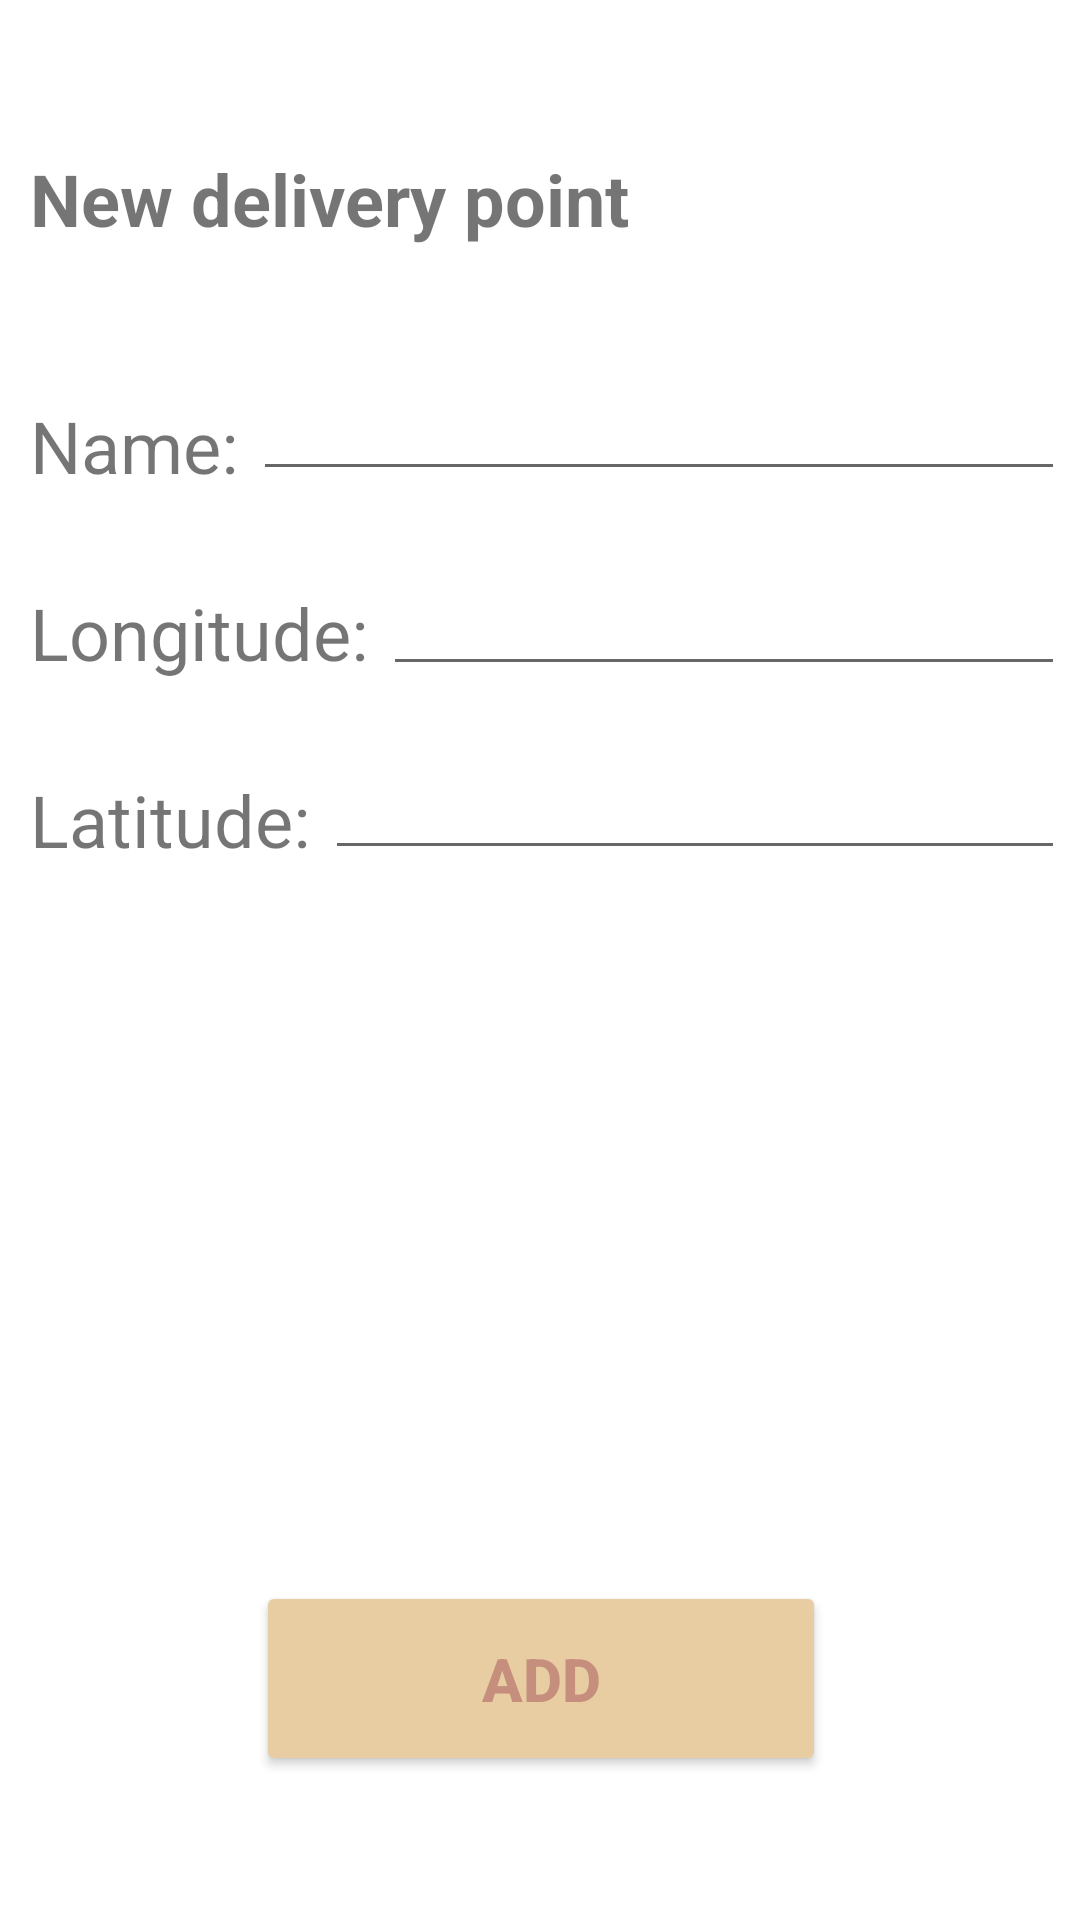

Write the Android layout XML for this screen, with the resource values it uses.
<!-- AndroidManifest.xml: application theme Theme.PackTaxi -->
<!-- res/layout/fragment_adding_delivery_point.xml -->
<?xml version="1.0" encoding="utf-8"?>
<FrameLayout xmlns:android="http://schemas.android.com/apk/res/android"
    xmlns:app="http://schemas.android.com/apk/res-auto"
    xmlns:tools="http://schemas.android.com/tools"
    android:layout_width="match_parent"
    android:layout_height="match_parent"
    android:background="@drawable/app_background"
    tools:context=".AddingDeliveryPointFragment" >

    <androidx.constraintlayout.widget.ConstraintLayout
        android:layout_width="match_parent"
        android:layout_height="match_parent">

        <TextView
            android:id="@+id/addDeliveryPoint_longitude"
            android:layout_width="wrap_content"
            android:layout_height="wrap_content"
            android:layout_marginStart="10dp"
            android:layout_marginTop="30dp"
            android:text="Longitude:"
            android:textSize="24sp"
            app:layout_constraintStart_toStartOf="parent"
            app:layout_constraintTop_toBottomOf="@+id/addDeliveryPoint_name" />

        <TextView
            android:id="@+id/addDeliveryPoint_name"
            android:layout_width="wrap_content"
            android:layout_height="wrap_content"
            android:layout_marginStart="10dp"
            android:layout_marginTop="50dp"
            android:text="Name:"
            android:textSize="24sp"
            app:layout_constraintStart_toStartOf="parent"
            app:layout_constraintTop_toBottomOf="@+id/textView17" />

        <TextView
            android:id="@+id/addDeliveryPoint_latitude"
            android:layout_width="wrap_content"
            android:layout_height="wrap_content"
            android:layout_marginStart="10dp"
            android:layout_marginTop="30dp"
            android:text="Latitude:"
            android:textSize="24sp"
            app:layout_constraintStart_toStartOf="parent"
            app:layout_constraintTop_toBottomOf="@+id/addDeliveryPoint_longitude" />

        <EditText
            android:id="@+id/addDeliveryPoint_name_et"
            android:layout_width="0dp"
            android:layout_height="wrap_content"
            android:layout_marginStart="5dp"
            android:layout_marginTop="40dp"
            android:layout_marginEnd="5dp"
            android:ems="10"
            android:inputType="textPersonName"
            app:layout_constraintEnd_toEndOf="parent"
            app:layout_constraintStart_toEndOf="@+id/addDeliveryPoint_name"
            app:layout_constraintTop_toBottomOf="@+id/textView17" />

        <EditText
            android:id="@+id/addDeliveryPoint_longitude_et"
            android:layout_width="0dp"
            android:layout_height="45dp"
            android:layout_marginStart="5dp"
            android:layout_marginTop="20dp"
            android:layout_marginEnd="5dp"
            android:ems="10"
            android:inputType="date"
            app:layout_constraintEnd_toEndOf="parent"
            app:layout_constraintStart_toEndOf="@+id/addDeliveryPoint_longitude"
            app:layout_constraintTop_toBottomOf="@+id/addDeliveryPoint_name_et" />

        <Button
            android:id="@+id/addDeliveryPoint_add_btn"
            android:layout_width="190dp"
            android:layout_height="65dp"
            android:layout_marginBottom="48dp"
            android:backgroundTint="#E8CCA2"
            android:text="Add"
            android:textColor="#C68E7C"
            android:textSize="20sp"
            android:textStyle="bold"
            app:layout_constraintBottom_toBottomOf="parent"
            app:layout_constraintEnd_toEndOf="parent"
            app:layout_constraintHorizontal_bias="0.502"
            app:layout_constraintStart_toStartOf="parent" />

        <EditText
            android:id="@+id/addDeliveryPoint_latitude_et"
            android:layout_width="0dp"
            android:layout_height="wrap_content"
            android:layout_marginStart="5dp"
            android:layout_marginTop="20dp"
            android:layout_marginEnd="5dp"
            android:ems="10"
            android:inputType="textPersonName"
            app:layout_constraintEnd_toEndOf="parent"
            app:layout_constraintStart_toEndOf="@+id/addDeliveryPoint_latitude"
            app:layout_constraintTop_toBottomOf="@+id/addDeliveryPoint_longitude_et" />

        <TextView
            android:id="@+id/textView17"
            android:layout_width="0dp"
            android:layout_height="wrap_content"
            android:layout_marginStart="10dp"
            android:layout_marginTop="50dp"
            android:layout_marginEnd="10dp"
            android:text="New delivery point"
            android:textSize="24sp"
            android:textStyle="bold"
            app:layout_constraintEnd_toEndOf="parent"
            app:layout_constraintStart_toStartOf="parent"
            app:layout_constraintTop_toTopOf="parent" />

        <ProgressBar
            android:id="@+id/addDeliveryPoint_pb"
            style="?android:attr/progressBarStyle"
            android:layout_width="94dp"
            android:layout_height="97dp"
            app:layout_constraintBottom_toBottomOf="parent"
            app:layout_constraintEnd_toEndOf="parent"
            app:layout_constraintStart_toStartOf="parent"
            app:layout_constraintTop_toTopOf="parent" />
    </androidx.constraintlayout.widget.ConstraintLayout>
</FrameLayout>
<!-- resources referenced by this layout -->
<resources>
  <style name="Theme.PackTaxi" parent="Theme.MaterialComponents.DayNight.DarkActionBar">
          
          <item name="colorPrimary">@color/purple_500</item>
          <item name="colorPrimaryVariant">@color/purple_700</item>
          <item name="colorOnPrimary">@color/white</item>
          
          <item name="colorSecondary">@color/teal_200</item>
          <item name="colorSecondaryVariant">@color/teal_700</item>
          <item name="colorOnSecondary">@color/black</item>
          
          <item name="android:statusBarColor" tools:targetApi="l">?attr/colorPrimaryVariant</item>
          
      </style>
  <color name="purple_500">#EDDFCA</color>
  <color name="purple_700">#FF3700B3</color>
  <color name="white">#FFFFFFFF</color>
  <color name="teal_200">#FF03DAC5</color>
  <color name="teal_700">#FF018786</color>
  <color name="black">#FF000000</color>
</resources>
